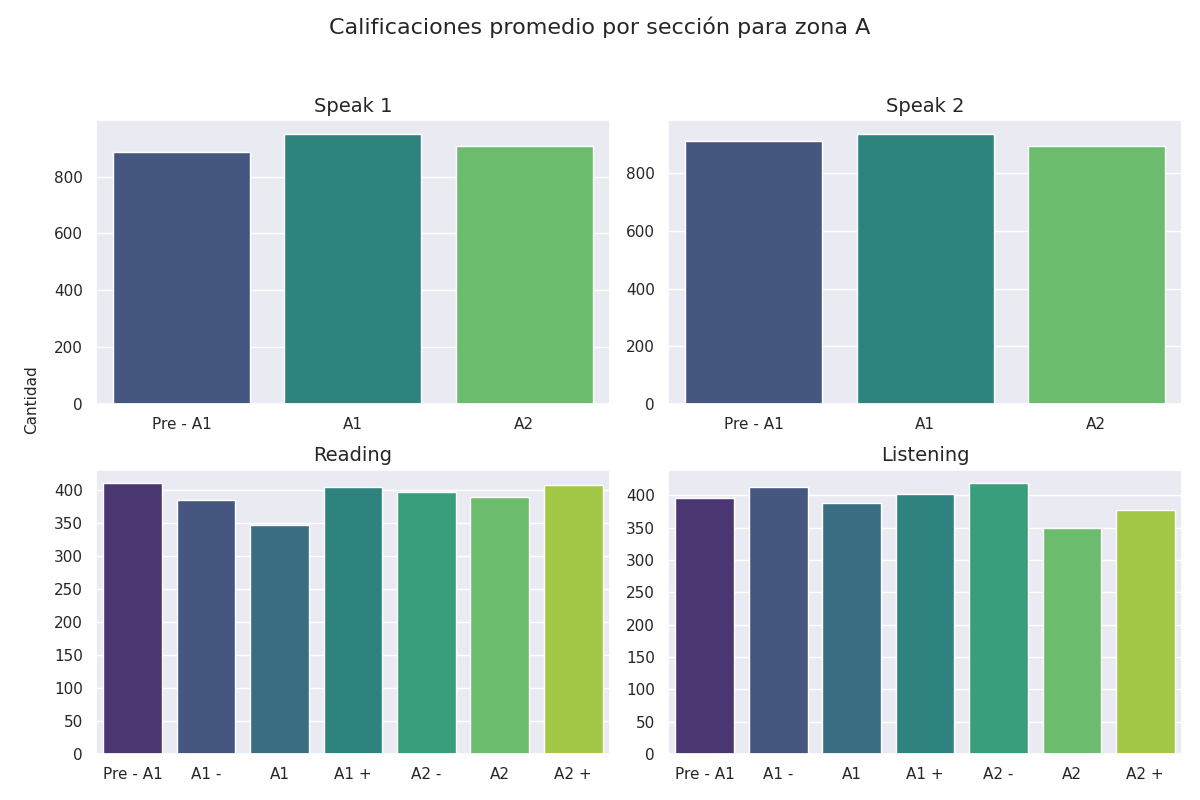

Values plotted in this chart, from the file beside it:
seccion, calificacion, cantidad
speak 1, Pre - A1, 887
speak 1, A1, 951
speak 1, A2, 907
speak 2, Pre - A1, 911
speak 2, A1, 938
speak 2, A2, 896
reading, Pre - A1, 411
reading, A1 -, 386
reading, A1, 347
reading, A1 +, 405
reading, A2 -, 398
reading, A2, 390
reading, A2 +, 408
listening, Pre - A1, 396
listening, A1 -, 413
listening, A1, 389
listening, A1 +, 402
listening, A2 -, 419
listening, A2, 349
listening, A2 +, 377
